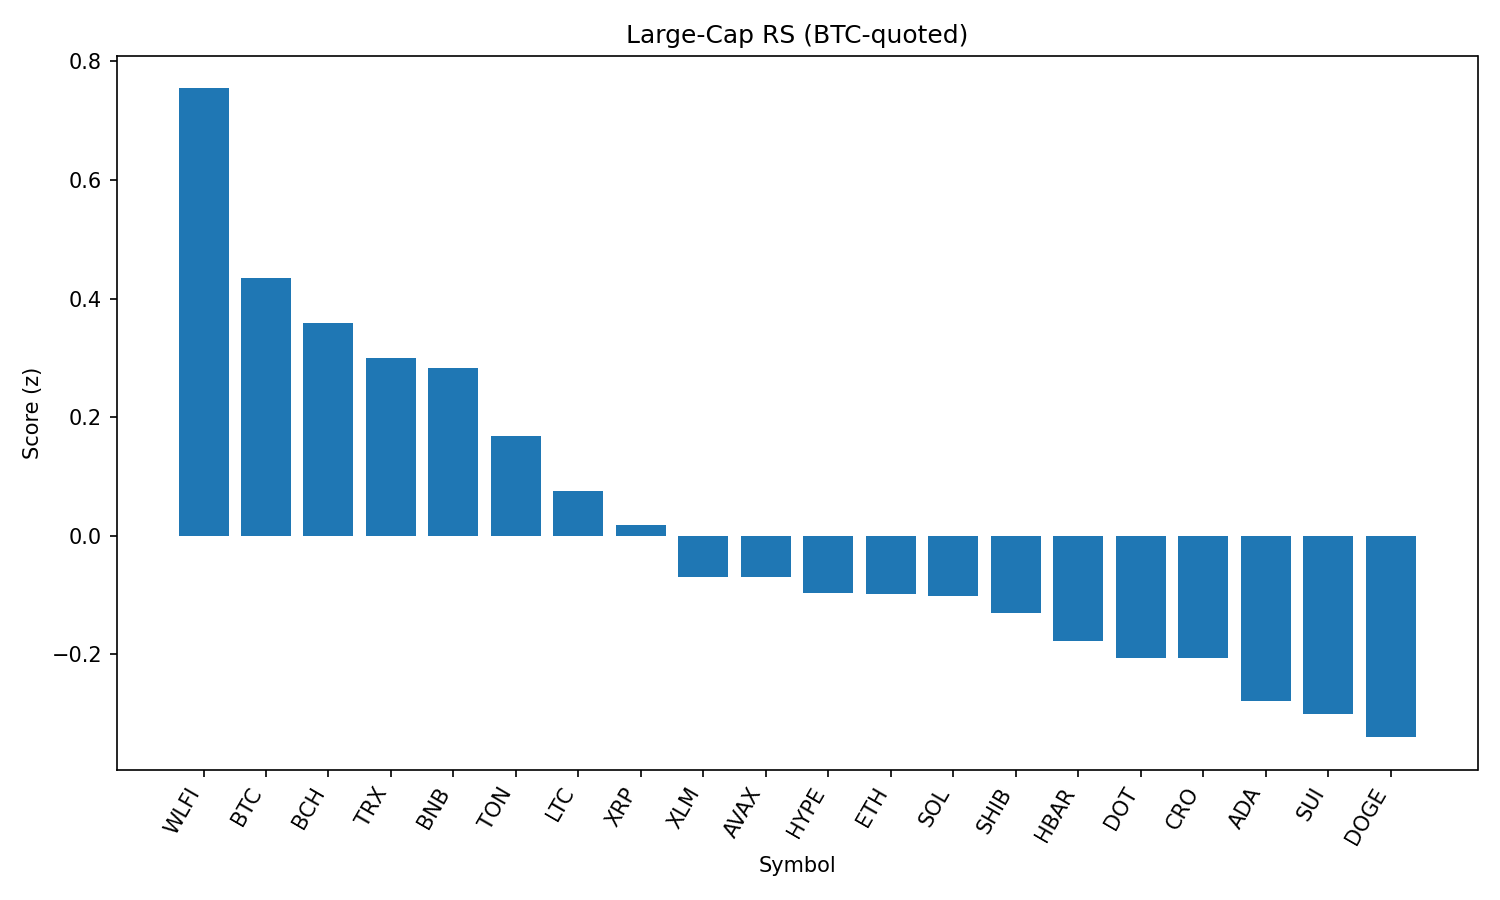

The table this chart was drawn from, first rows:
rank, name, symbol, price_btc, price_usd, pct_1h_btc, pct_24h_btc, pct_7d_btc, market_cap_rank, market_cap_usd, volume_usd, score
1, World Liberty Financial, WLFI, 2.08e-06, 0.2253, 7.813, -19.5, 0.0, 32, 6323160637, 2038280906, 0.7542
2, Bitcoin, BTC, 1.0, 108213, 0.0, 0.0, 0.0, 1, 2155460357337, 40931990191, 0.4344
3, Bitcoin Cash, BCH, 0.004992, 540.2, -0.03441, -0.227, 1.039, 21, 10761561210, 230152568, 0.3591
4, TRON, TRX, 3.1e-06, 0.3355, 0.14, -1.223, -0.9968, 9, 31764052548, 846794320, 0.3005
5, BNB, BNB, 0.007792, 843.2, 0.2568, -2, 0.8359, 5, 117365029357, 1604247178, 0.2827
6, Toncoin, TON, 2.868e-05, 3.1, -0.2622, -1.674, 0.6581, 29, 7973711778, 150607612, 0.1681
7, Litecoin, LTC, 0.0009954, 107.7, -0.5798, -1.771, 0.6827, 27, 8223140476, 502199838, 0.07628
8, XRP, XRP, 2.526e-05, 2.73, -0.64, -2.053, -3.031, 4, 162819174086, 7973139475, 0.01827
9, Stellar, XLM, 3.23e-06, 0.3501, -0.9077, -1.55, -7.435, 20, 11001806469, 340041215, -0.0687
10, Avalanche, AVAX, 0.0002131, 23.06, -0.8663, -2.501, 0.004799, 22, 9745662347, 680172683, -0.06987
11, Hyperliquid, HYPE, 0.0003986, 43.14, -0.8377, -2.895, 0.1248, 17, 11687854697, 343364832, -0.09635
12, Ethereum, ETH, 0.03953, 4278, -0.8549, -3.33, -1.217, 2, 516576171747, 30393025448, -0.09881
13, Solana, SOL, 0.001813, 196.2, -0.8784, -3.523, 4.777, 6, 106297910303, 7399709501, -0.1013
14, Shiba Inu, SHIB, 1.10092e-10, 1.191e-05, -0.978, -2.876, 0.3239, 30, 7019798176, 259895002, -0.1303
15, Hedera, HBAR, 1.97e-06, 0.213, -0.5387, -4.053, -6.172, 24, 9032226912, 305367836, -0.1777
16, Polkadot, DOT, 3.376e-05, 3.65, -1.08, -3.362, -0.2837, 36, 5562408452, 336713524, -0.2055
17, Cronos, CRO, 2.43e-06, 0.2632, -1.717, -9.247, 72.12, 25, 8843391989, 261447933, -0.2063
18, Cardano, ADA, 7.32e-06, 0.7918, -1.087, -3.695, -5.04, 11, 28895272663, 1746022926, -0.278
19, Sui, SUI, 2.908e-05, 3.15, -1.068, -3.999, -4.882, 19, 11233221556, 577304722, -0.3009
20, Dogecoin, DOGE, 1.92e-06, 0.2074, -1.338, -4.066, -1.235, 10, 31301161063, 2520400804, -0.3395
21, Chainlink, LINK, 0.000206, 22.3, -1.005, -5.214, -3.963, 13, 15127044275, 1419428317, -0.3799
